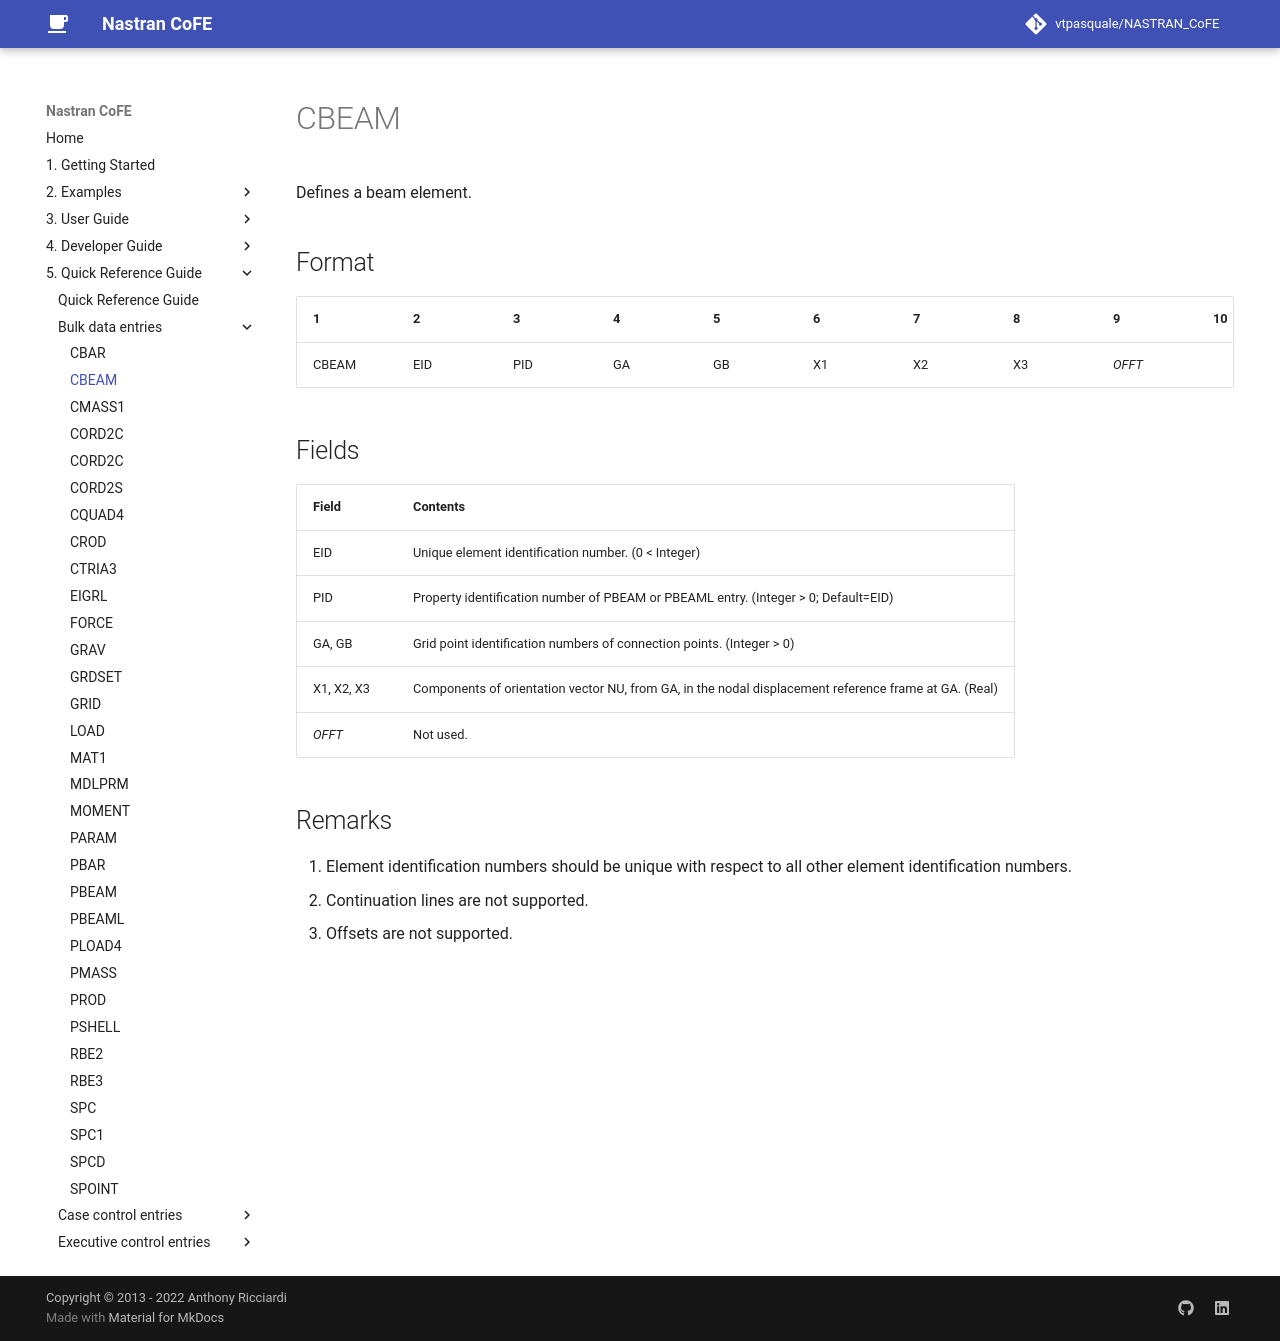

repository: vtpasquale/NASTRAN_CoFE · page: 5._Quick_Reference_Guide/bulk_data_entries/CBEAM/index.html · generator: mkdocs

---
hide:
  - toc
---
# CBEAM
Defines a beam element.

## Format
| 1        | 2        | 3        | 4        | 5        | 6        | 7        | 8        | 9        | 10       | 
| -------- | -------- | -------- | -------- | -------- | -------- | -------- | -------- | -------- | -------- | 
| CBEAM    | EID      | PID      | GA       | GB       |  X1      | X2       | X3       | _OFFT_   |          |

## Fields
| Field      | Contents |
| ---------- | -------- |
| EID        | Unique element identification number. (0 < Integer)    |
| PID        | Property identification number of PBEAM or PBEAML entry. (Integer > 0; Default=EID)    |
| GA, GB     | Grid point identification numbers of connection points. (Integer > 0)                  | 
| X1, X2, X3 | Components of orientation vector NU, from GA, in the nodal displacement reference frame at GA. (Real)   |
| _OFFT_     | Not used. |

## Remarks
1. Element identification numbers should be unique with respect to all other element identification numbers.
2. Continuation lines are not supported.
3. Offsets are not supported.
